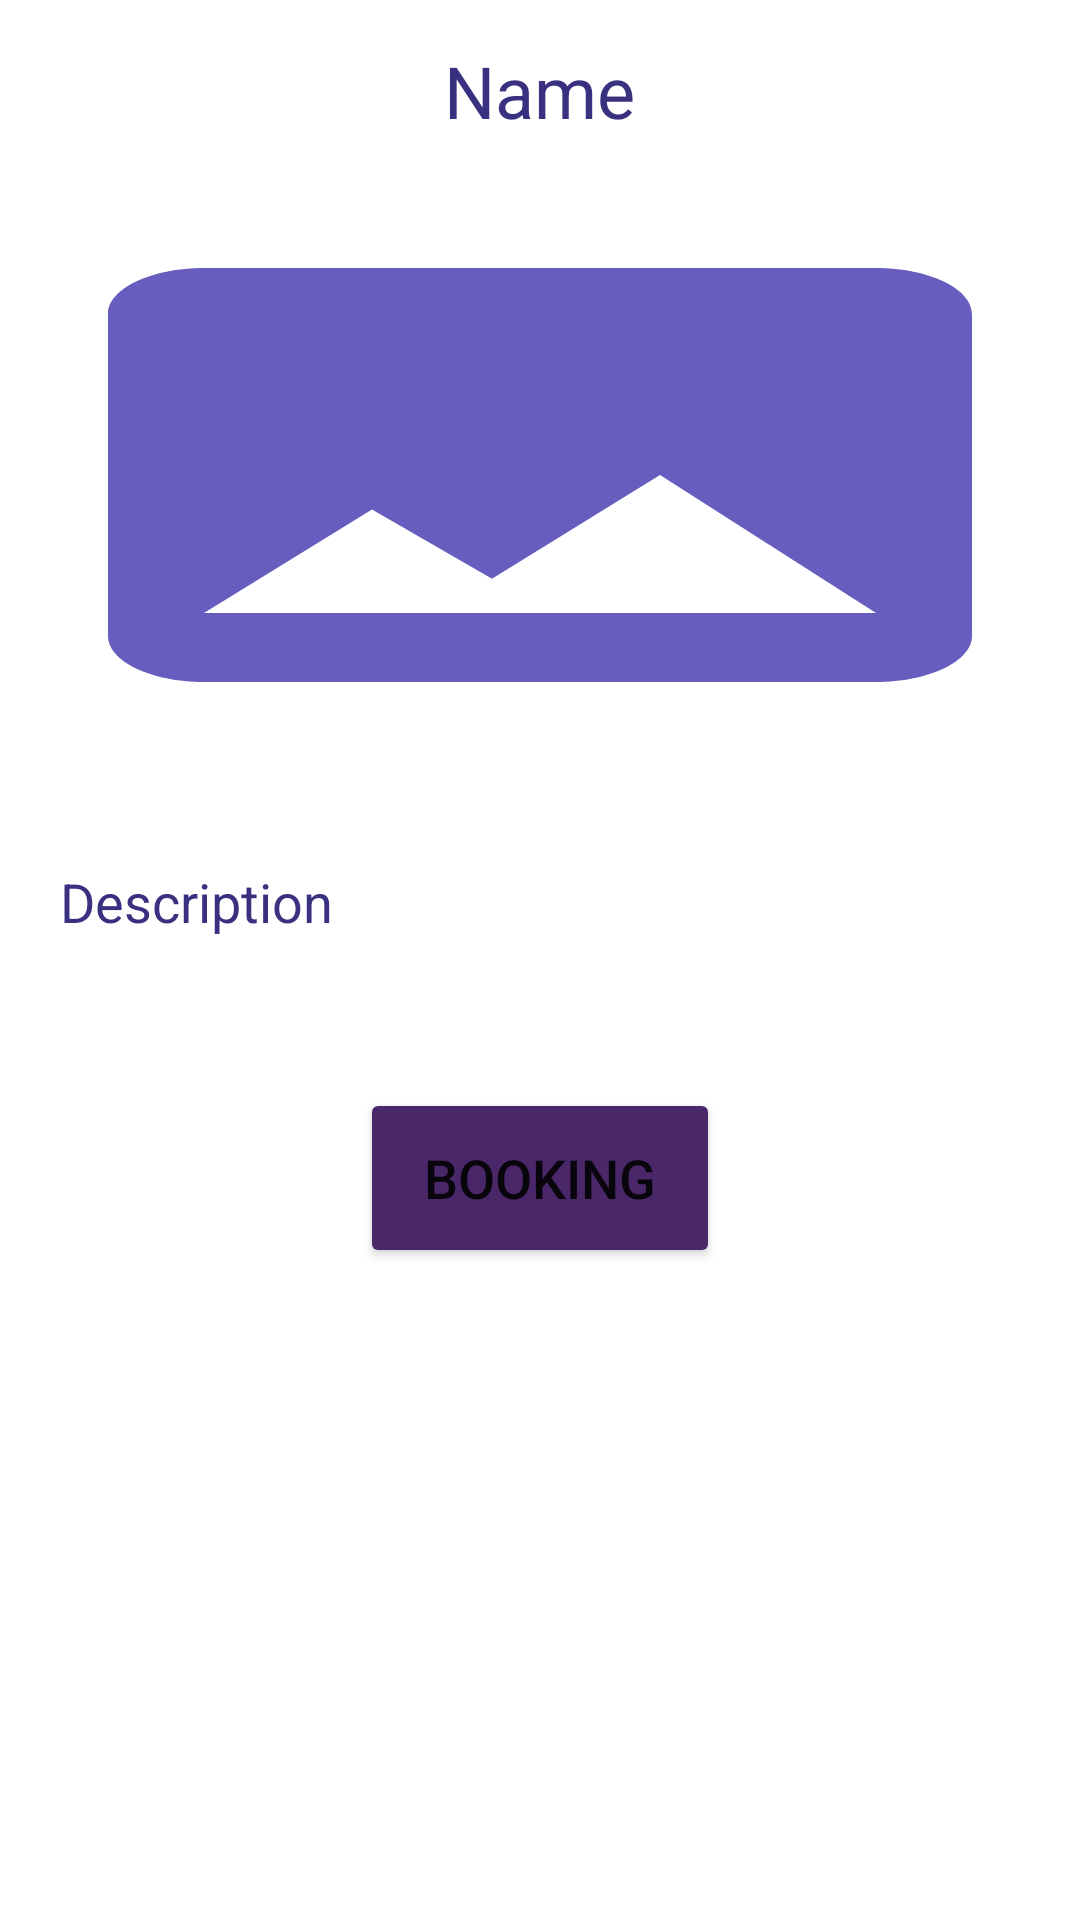

Produce the Android XML layout that renders to this screen, including the resource entries it uses.
<!-- AndroidManifest.xml: application theme Theme.AhlammProjecttt -->
<!-- res/layout/activity_datial_drass.xml -->
<?xml version="1.0" encoding="utf-8"?>
<LinearLayout xmlns:android="http://schemas.android.com/apk/res/android"
    xmlns:app="http://schemas.android.com/apk/res-auto"
    xmlns:tools="http://schemas.android.com/tools"
    android:layout_width="match_parent"
    android:layout_height="match_parent"
    android:orientation="vertical"
    tools:context=".Datial_Drass">

    <TextView
        android:layout_width="wrap_content"
        android:layout_height="wrap_content"
        android:id="@+id/detailname"
        android:text="Name"
        android:layout_marginTop="14dp"
        android:textSize="24sp"
        android:layout_gravity="center"
        android:layout_marginBottom="12dp"
        android:textColor="#3A3080"
        />

    <ImageView
        android:layout_width="400dp"
        android:layout_height="200dp"
        android:id="@+id/detailIamge"
        android:padding="8dp"
        android:layout_gravity="center"
        android:src="@drawable/baseline_image_24"
        android:scaleType="fitXY"/>

    <TextView
        android:layout_width="match_parent"
        android:layout_height="wrap_content"
        android:layout_marginTop="10dp"
        android:padding="20dp"
        android:text="Description"
        android:layout_gravity="center"
        android:id="@+id/detailDescription"
        android:textSize="18sp"
        android:textColor="#3A3080"
        />

    <Button
        android:layout_width="match_parent"
        android:layout_height="60dp"
        android:id="@+id/Bookdr"
        android:text="Booking"
        android:textSize="18sp"
        android:layout_marginTop="30dp"
        android:layout_marginStart="120dp"
        android:layout_marginEnd="120dp"
        android:backgroundTint="#492768"
        app:cornerRadius = "20dp"/>


</LinearLayout>
<!-- resources referenced by this layout -->
<resources>
  <!-- drawable baseline_image_24 (drawable) -->
  <vector android:height="24dp" android:tint="#675DBF"
      android:viewportHeight="24" android:viewportWidth="24"
      android:width="24dp" xmlns:android="http://schemas.android.com/apk/res/android">
      <path android:fillColor="@android:color/white" android:pathData="M21,19V5c0,-1.1 -0.9,-2 -2,-2H5c-1.1,0 -2,0.9 -2,2v14c0,1.1 0.9,2 2,2h14c1.1,0 2,-0.9 2,-2zM8.5,13.5l2.5,3.01L14.5,12l4.5,6H5l3.5,-4.5z"/>
  </vector>
  <style name="Theme.AhlammProjecttt" parent="Theme.MaterialComponents.DayNight.DarkActionBar">
          
          <item name="colorPrimary">@color/purple_500</item>
          <item name="colorPrimaryVariant">@color/purple_700</item>
          <item name="colorOnPrimary">@color/white</item>
          
          <item name="colorSecondary">@color/teal_200</item>
          <item name="colorSecondaryVariant">@color/teal_700</item>
          <item name="colorOnSecondary">@color/black</item>
          
          <item name="android:statusBarColor">?attr/colorPrimaryVariant</item>
          
      </style>
  <!-- not gathered from this repository: default colours our renderer supplied (Android Studio template values) -->
  <color name="purple_500">#FF6200EE</color>
  <color name="purple_700">#FF3700B3</color>
  <color name="teal_200">#FF03DAC5</color>
  <color name="teal_700">#FF018786</color>
  <color name="black">#FF000000</color>
  <color name="white">#FFFFFFFF</color>
</resources>
